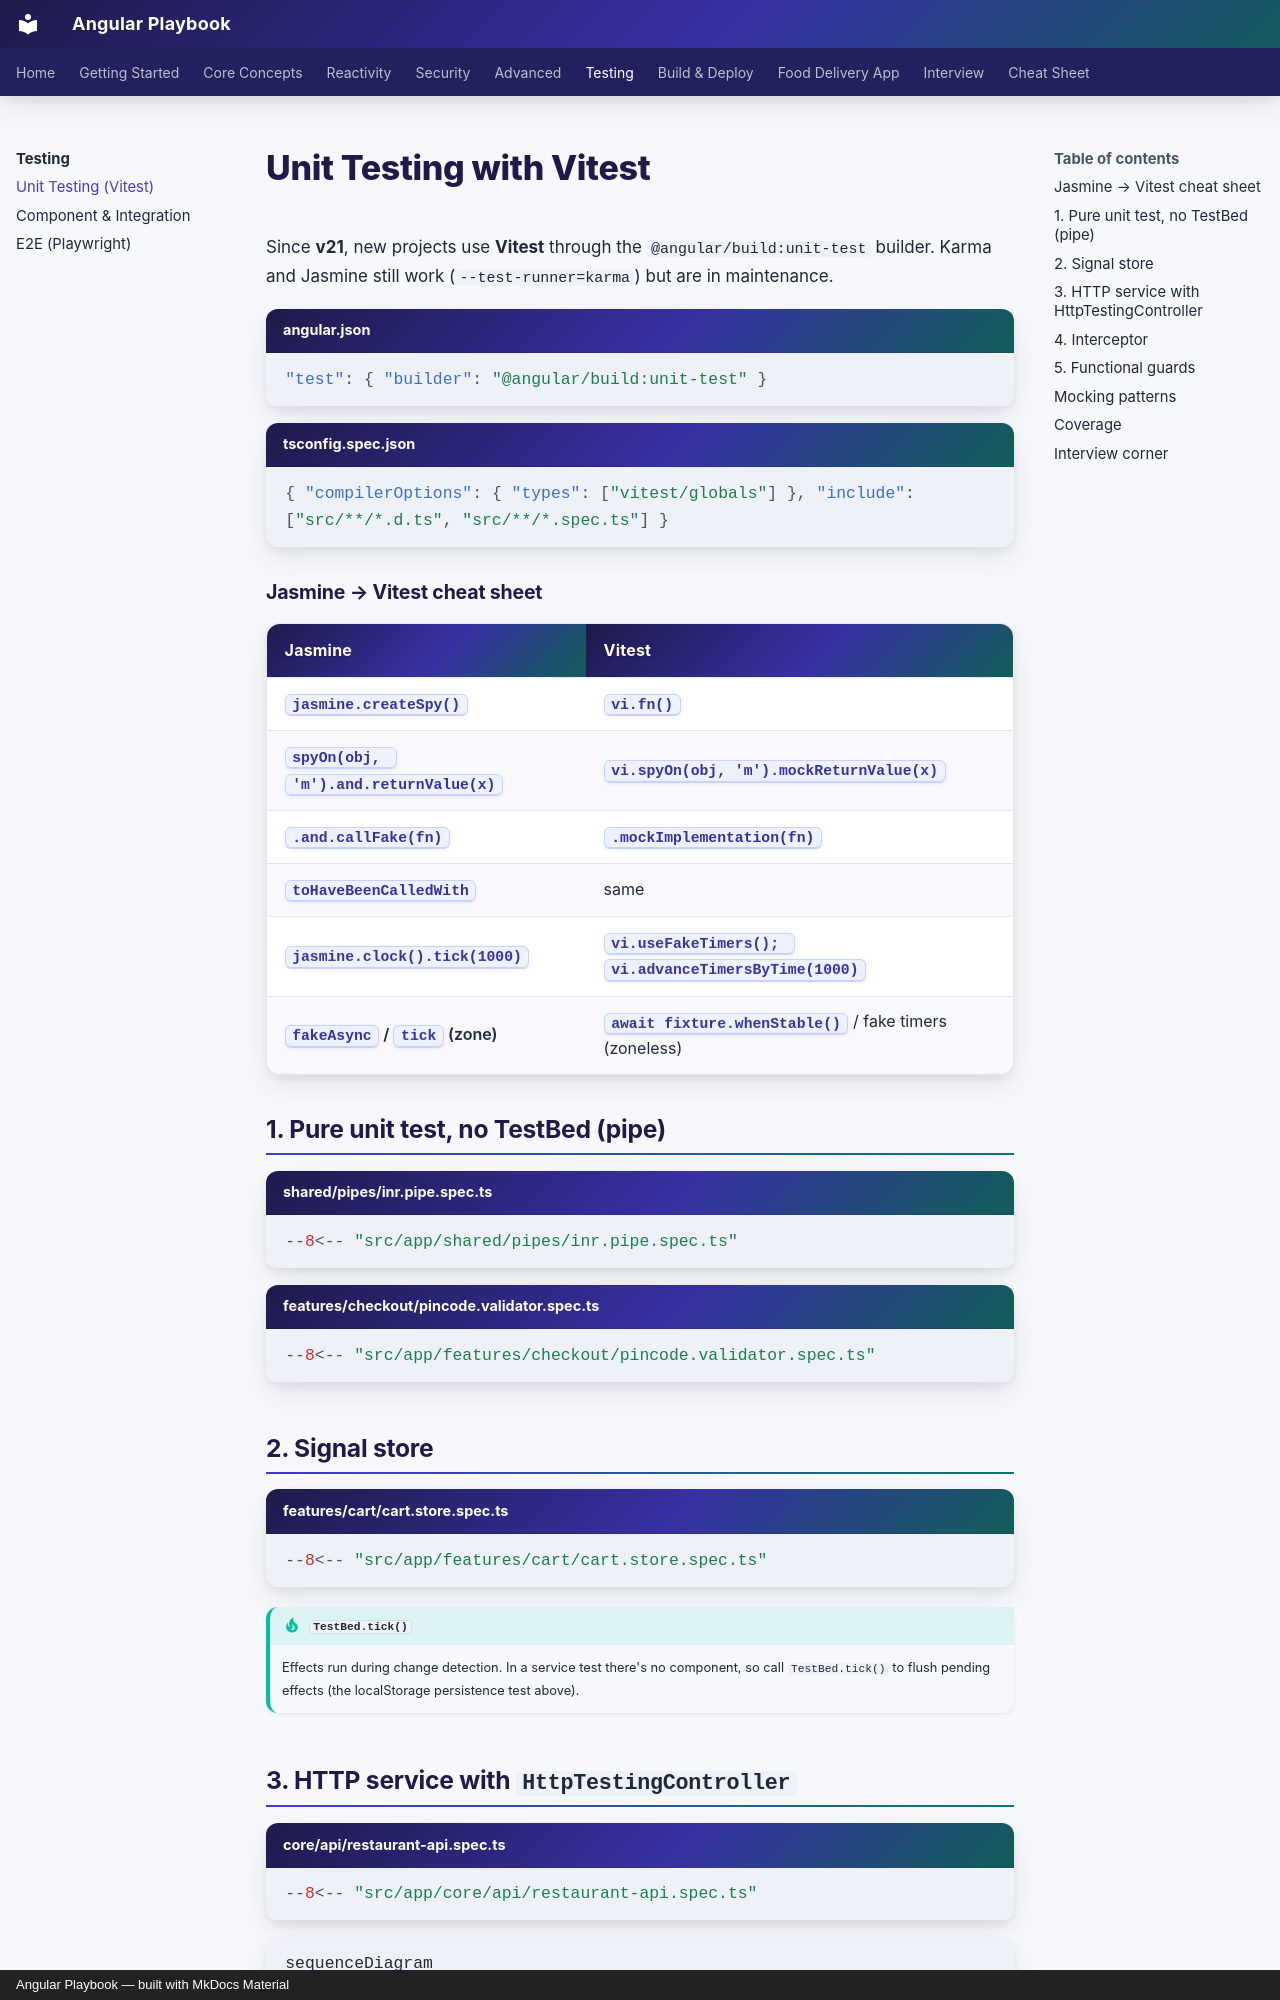

repository: khiruashish/angular-playbook · page: testing/unit-testing/index.html · generator: mkdocs · copyright: Angular Playbook — built with MkDocs Material

# Unit Testing with Vitest

Since **v21**, new projects use **Vitest** through the `@angular/build:unit-test` builder. Karma and Jasmine still
work (`--test-runner=karma`) but are in maintenance.

```json title="angular.json"
"test": { "builder": "@angular/build:unit-test" }
```

```json title="tsconfig.spec.json"
{ "compilerOptions": { "types": ["vitest/globals"] }, "include": ["src/**/*.d.ts", "src/**/*.spec.ts"] }
```

### Jasmine → Vitest cheat sheet

| Jasmine | Vitest |
|---|---|
| `jasmine.createSpy()` | `vi.fn()` |
| `spyOn(obj, 'm').and.returnValue(x)` | `vi.spyOn(obj, 'm').mockReturnValue(x)` |
| `.and.callFake(fn)` | `.mockImplementation(fn)` |
| `toHaveBeenCalledWith` | same |
| `jasmine.clock().tick(1000)` | `vi.useFakeTimers(); vi.advanceTimersByTime(1000)` |
| `fakeAsync` / `tick` (zone) | `await fixture.whenStable()` / fake timers (zoneless) |

## 1. Pure unit test, no TestBed (pipe)

```typescript title="shared/pipes/inr.pipe.spec.ts"
--8<-- "src/app/shared/pipes/inr.pipe.spec.ts"
```

```typescript title="features/checkout/pincode.validator.spec.ts"
--8<-- "src/app/features/checkout/pincode.validator.spec.ts"
```

## 2. Signal store

```typescript title="features/cart/cart.store.spec.ts"
--8<-- "src/app/features/cart/cart.store.spec.ts"
```

!!! tip "`TestBed.tick()`"
    Effects run during change detection. In a service test there's no component, so call `TestBed.tick()` to flush
    pending effects (the localStorage persistence test above).
